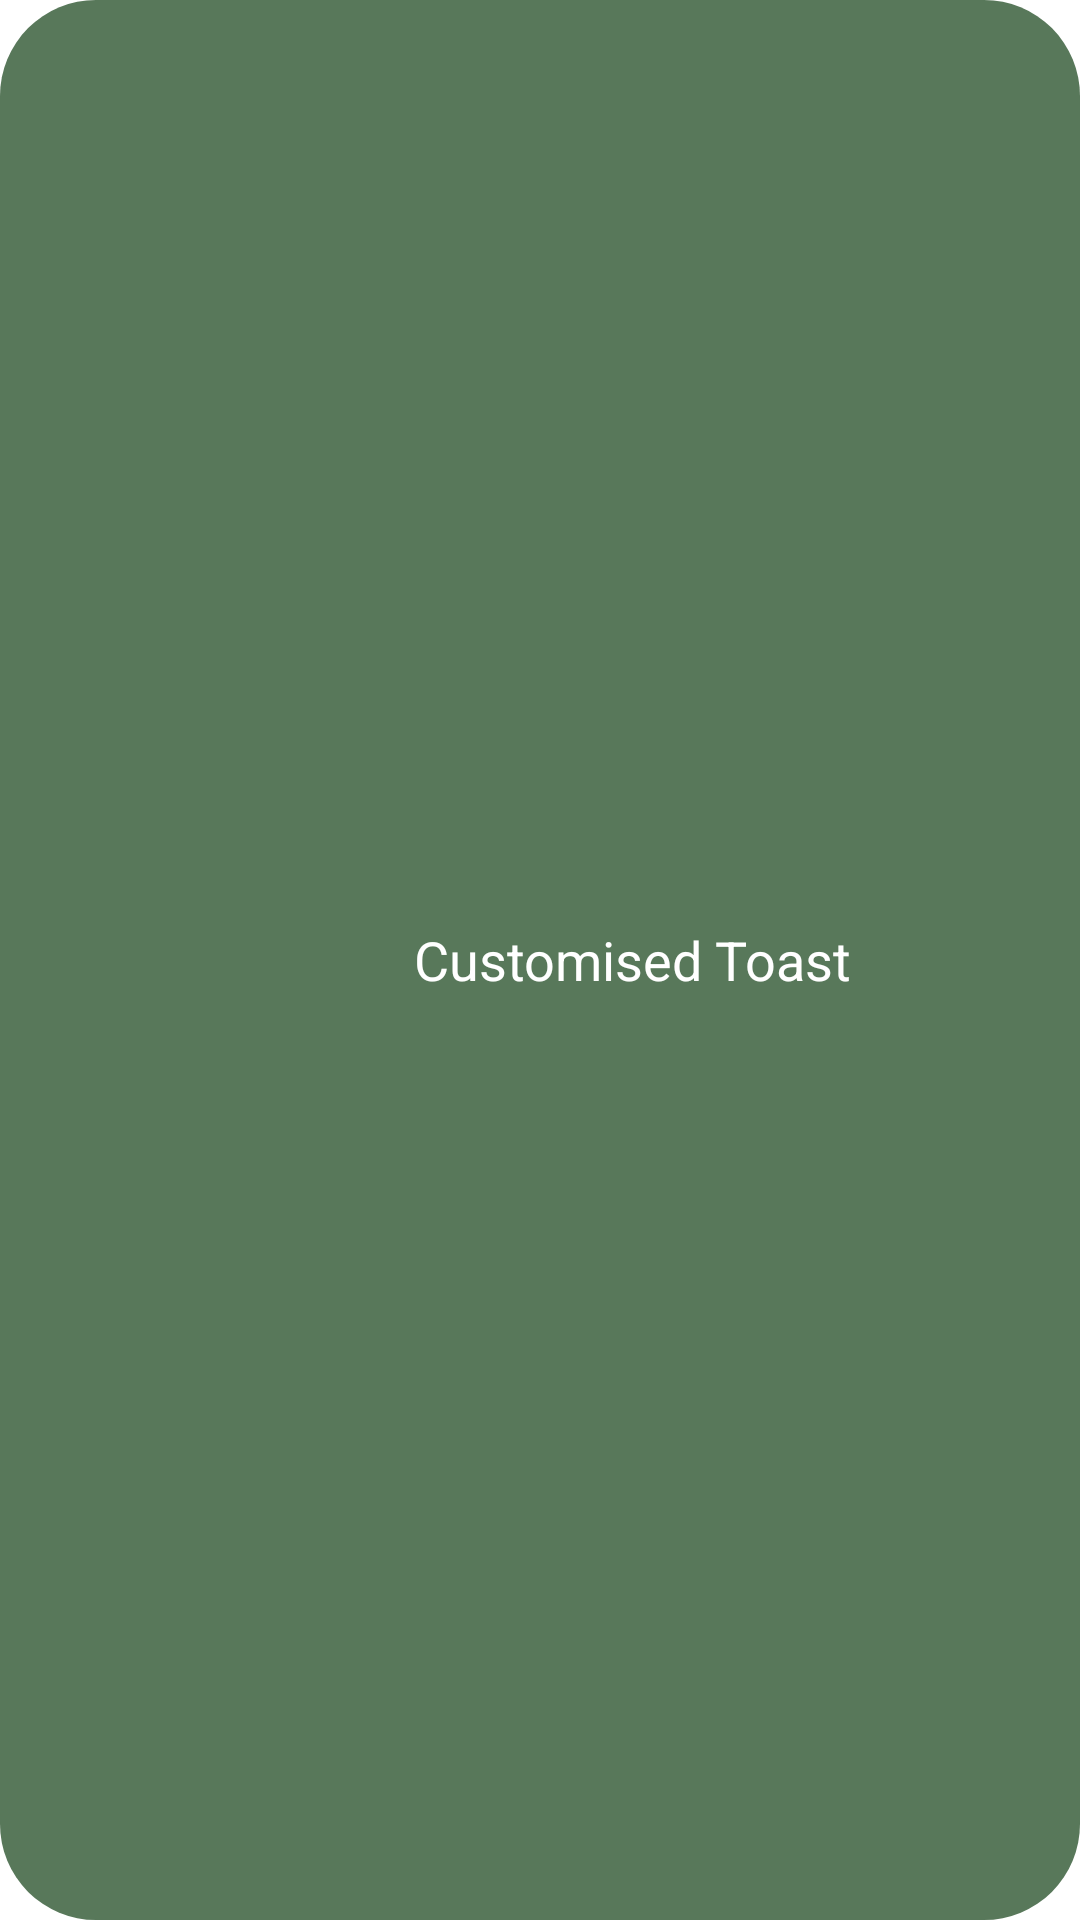

Here is an Android app screen rendered from its layout file. Give the layout XML and the strings, colors and styles it references.
<!-- AndroidManifest.xml: application theme Theme.JavaKotlin -->
<!-- res/layout/layout_custom_toast.xml -->
<?xml version="1.0" encoding="utf-8"?>
<LinearLayout xmlns:android="http://schemas.android.com/apk/res/android"
    android:id="@+id/llToast"
    android:layout_width="match_parent"
    android:layout_height="wrap_content"
    android:background="@drawable/button_submit"
    android:gravity="center"
    android:orientation="horizontal">

    <androidx.appcompat.widget.AppCompatImageView
        android:layout_width="42dp"
        android:layout_height="match_parent"
        android:layout_marginStart="20dp"
        android:src="@drawable/icon_android" />

    <androidx.appcompat.widget.AppCompatTextView
        android:layout_width="wrap_content"
        android:layout_height="wrap_content"
        android:gravity="center"
        android:padding="18dp"
        android:text="@string/text_customised_toast"
        android:textColor="@color/white"
        android:textSize="18sp" />
</LinearLayout>
<!-- resources referenced by this layout -->
<resources>
  <color name="white">#FFFFFFFF</color>
  <!-- drawable button_submit (drawable) -->
  <?xml version="1.0" encoding="utf-8"?>
  <ripple xmlns:android="http://schemas.android.com/apk/res/android" android:color="#C8E4C8">
      <item>
          <shape android:shape="rectangle">
              <solid android:color="@color/colorPrimary"/>
              <corners android:radius="32dp"/>
          </shape>
      </item>
  </ripple>
  <string name="text_customised_toast">Customised Toast</string>
  <style name="Theme.JavaKotlin" parent="Theme.MaterialComponents.DayNight.DarkActionBar">
          
          <item name="colorPrimary">@color/colorPrimary</item>
          <item name="colorPrimaryVariant">@color/colorPrimary</item>
          <item name="colorOnPrimary">@color/white</item>
          
          <item name="colorSecondary">@color/colorPrimary</item>
          <item name="colorSecondaryVariant">@color/teal_700</item>
          <item name="colorOnSecondary">@color/black</item>
          
          <item name="android:statusBarColor" tools:targetApi="l">?attr/colorPrimaryVariant</item>
          
      </style>
  <color name="colorPrimary">#58785A</color>
  <color name="teal_700">#FF018786</color>
  <color name="black">#FF000000</color>
</resources>
